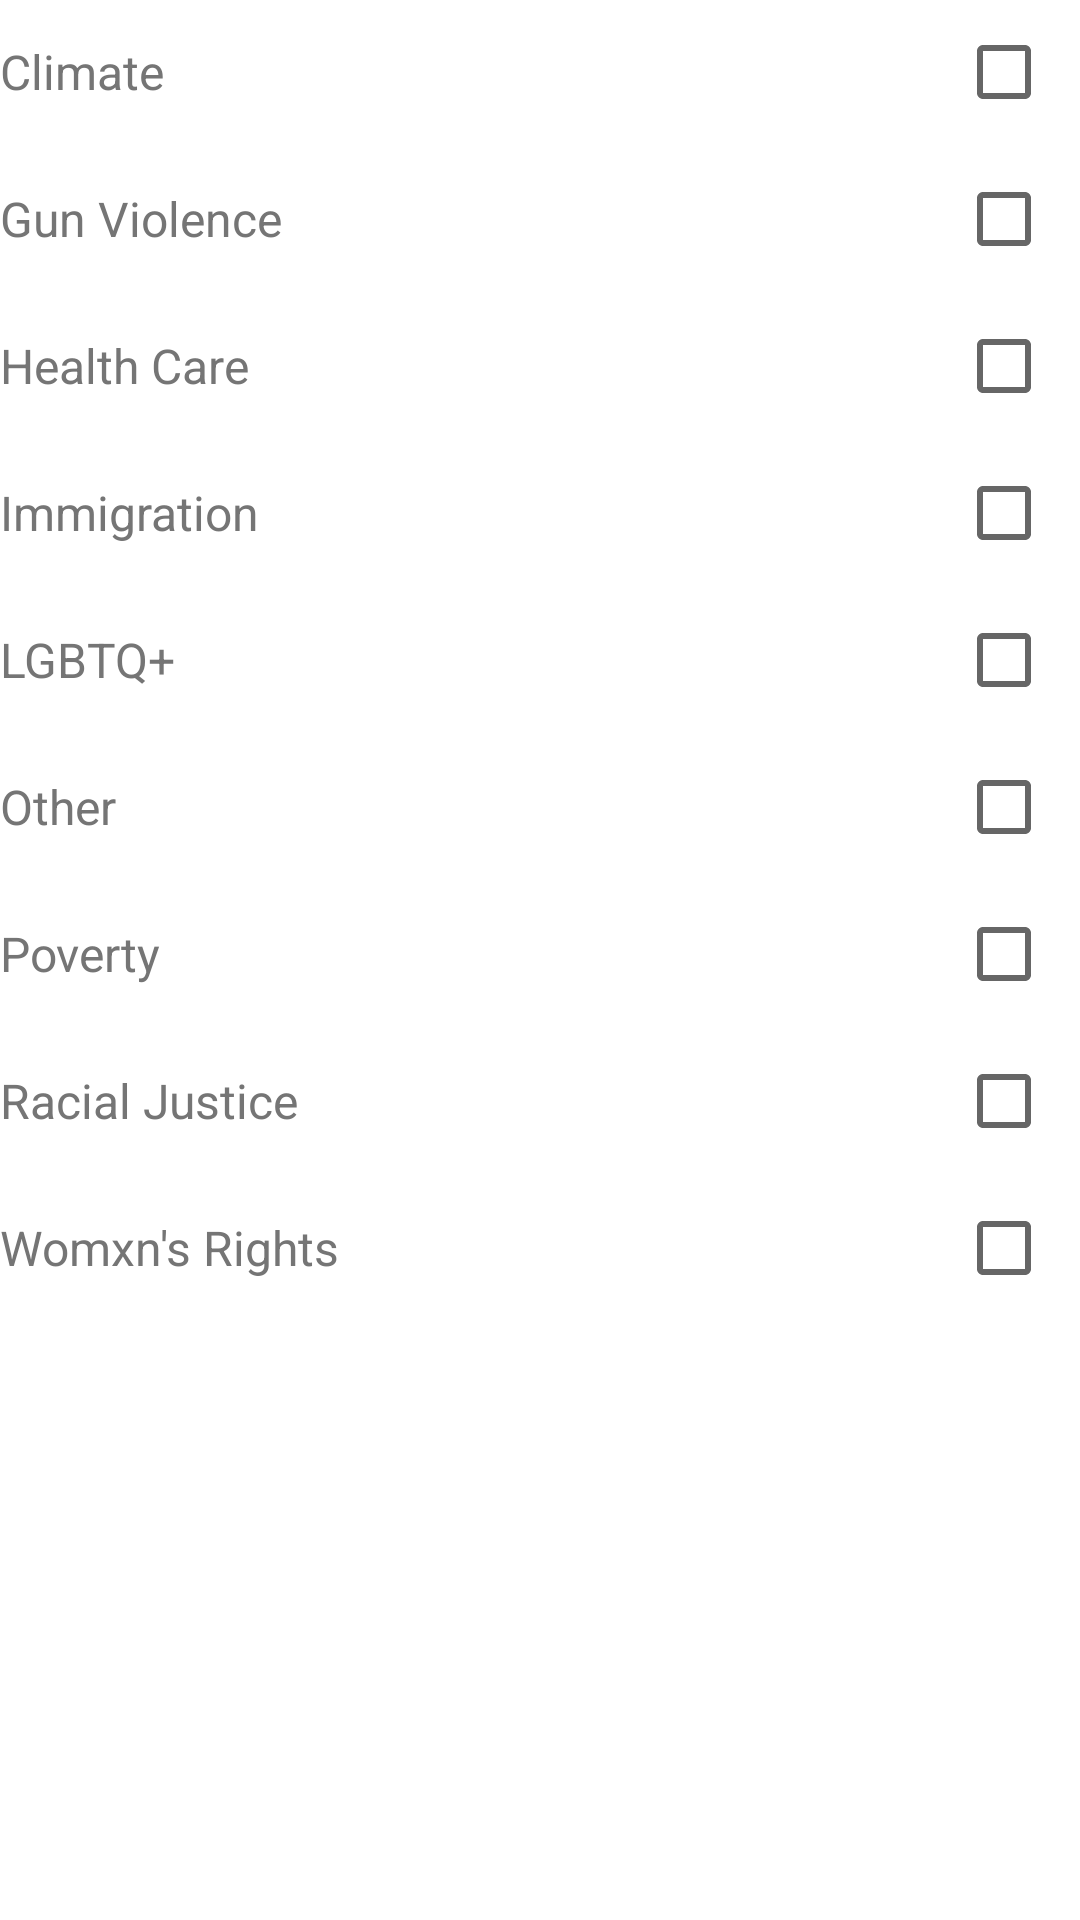

Reconstruct the res/layout file that produces this screen, plus the resources it refers to.
<!-- AndroidManifest.xml: application theme Theme.CivilEngagement -->
<!-- res/layout/include_causes_list.xml -->
<?xml version="1.0" encoding="utf-8"?>
<LinearLayout
    xmlns:android="http://schemas.android.com/apk/res/android" android:layout_width="match_parent"
    android:layout_height="match_parent"
    android:orientation="vertical">

    <LinearLayout
        android:id="@+id/lay_climate"
        xmlns:android="http://schemas.android.com/apk/res/android" android:layout_width="match_parent"
        android:layout_height="wrap_content"
        android:orientation="horizontal"
        android:clickable="true">

        <TextView
            android:id="@+id/climate_tv"
            android:layout_width="match_parent"
            android:layout_height="wrap_content"
            android:layout_weight="0.9"
            android:layout_gravity="center"
            android:text="@string/climate"
            android:textColor="@color/secondary_text"
            android:textSize="16sp"/>

        <CheckBox
            android:id="@+id/climate_checkbox"
            android:layout_width="wrap_content"
            android:layout_height="wrap_content"
            android:layout_weight="0.1"
            android:layout_marginStart="@dimen/margin_normal"
            android:layout_gravity="center"/>

    </LinearLayout>

    <View
        android:layout_width="match_parent"
        android:layout_height="1dp"
        android:background="@drawable/recyclerview_divider_gray"/>

    <LinearLayout
        android:id="@+id/lay_gun_violence"
        xmlns:android="http://schemas.android.com/apk/res/android" android:layout_width="match_parent"
        android:layout_height="wrap_content"
        android:orientation="horizontal"
        android:clickable="true">

        <TextView
            android:id="@+id/gun_violence_tv"
            android:layout_width="match_parent"
            android:layout_height="wrap_content"
            android:layout_weight="0.9"
            android:layout_gravity="center"
            android:text="@string/gun_violence"
            android:textColor="@color/secondary_text"
            android:textSize="16sp"/>

        <CheckBox
            android:id="@+id/gun_violence_checkbox"
            android:layout_width="wrap_content"
            android:layout_height="wrap_content"
            android:layout_weight="0.1"
            android:layout_marginStart="@dimen/margin_normal"
            android:layout_gravity="center"/>

    </LinearLayout>

    <View
        android:layout_width="match_parent"
        android:layout_height="1dp"
        android:background="@drawable/recyclerview_divider_gray"/>

    <LinearLayout
        android:id="@+id/lay_healthcare"
        xmlns:android="http://schemas.android.com/apk/res/android" android:layout_width="match_parent"
        android:layout_height="wrap_content"
        android:orientation="horizontal"
        android:clickable="true">

        <TextView
            android:id="@+id/healthcare_tv"
            android:layout_width="match_parent"
            android:layout_height="wrap_content"
            android:layout_weight="0.9"
            android:layout_gravity="center"
            android:text="@string/health_care"
            android:textColor="@color/secondary_text"
            android:textSize="16sp"/>

        <CheckBox
            android:id="@+id/healthcare_checkbox"
            android:layout_width="wrap_content"
            android:layout_height="wrap_content"
            android:layout_weight="0.1"
            android:layout_marginStart="@dimen/margin_normal"
            android:layout_gravity="center"/>

    </LinearLayout>

    <View
        android:layout_width="match_parent"
        android:layout_height="1dp"
        android:background="@drawable/recyclerview_divider_gray"/>

    <LinearLayout
        android:id="@+id/lay_immigration"
        xmlns:android="http://schemas.android.com/apk/res/android" android:layout_width="match_parent"
        android:layout_height="wrap_content"
        android:orientation="horizontal"
        android:clickable="true">

        <TextView
            android:id="@+id/immigration_tv"
            android:layout_width="match_parent"
            android:layout_height="wrap_content"
            android:layout_weight="0.9"
            android:layout_gravity="center"
            android:text="@string/immigration"
            android:textColor="@color/secondary_text"
            android:textSize="16sp"/>

        <CheckBox
            android:id="@+id/immigration_checkbox"
            android:layout_width="wrap_content"
            android:layout_height="wrap_content"
            android:layout_weight="0.1"
            android:layout_marginStart="@dimen/margin_normal"
            android:layout_gravity="center"/>

    </LinearLayout>

    <View
        android:layout_width="match_parent"
        android:layout_height="1dp"
        android:background="@drawable/recyclerview_divider_gray"/>

    <LinearLayout
        android:id="@+id/lay_lgbtq"
        xmlns:android="http://schemas.android.com/apk/res/android" android:layout_width="match_parent"
        android:layout_height="wrap_content"
        android:orientation="horizontal"
        android:clickable="true">

        <TextView
            android:id="@+id/lgbtq_tv"
            android:layout_width="match_parent"
            android:layout_height="wrap_content"
            android:layout_weight="0.9"
            android:layout_gravity="center"
            android:text="@string/lgbtq"
            android:textColor="@color/secondary_text"
            android:textSize="16sp"/>

        <CheckBox
            android:id="@+id/lgbtq_checkbox"
            android:layout_width="wrap_content"
            android:layout_height="wrap_content"
            android:layout_weight="0.1"
            android:layout_marginStart="@dimen/margin_normal"
            android:layout_gravity="center"/>

    </LinearLayout>

    <View
        android:layout_width="match_parent"
        android:layout_height="1dp"
        android:background="@drawable/recyclerview_divider_gray"/>

    <LinearLayout
        android:id="@+id/lay_other"
        xmlns:android="http://schemas.android.com/apk/res/android" android:layout_width="match_parent"
        android:layout_height="wrap_content"
        android:orientation="horizontal"
        android:clickable="true">

        <TextView
            android:id="@+id/other_tv"
            android:layout_width="match_parent"
            android:layout_height="wrap_content"
            android:layout_weight="0.9"
            android:layout_gravity="center"
            android:text="@string/other"
            android:textColor="@color/secondary_text"
            android:textSize="16sp"/>

        <CheckBox
            android:id="@+id/other_checkbox"
            android:layout_width="wrap_content"
            android:layout_height="wrap_content"
            android:layout_weight="0.1"
            android:layout_marginStart="@dimen/margin_normal"
            android:layout_gravity="center"/>

    </LinearLayout>

    <View
        android:layout_width="match_parent"
        android:layout_height="1dp"
        android:background="@drawable/recyclerview_divider_gray"/>

    <LinearLayout
        android:id="@+id/lay_poverty"
        xmlns:android="http://schemas.android.com/apk/res/android" android:layout_width="match_parent"
        android:layout_height="wrap_content"
        android:orientation="horizontal"
        android:clickable="true">

        <TextView
            android:id="@+id/poverty_tv"
            android:layout_width="match_parent"
            android:layout_height="wrap_content"
            android:layout_weight="0.9"
            android:layout_gravity="center"
            android:text="@string/poverty"
            android:textColor="@color/secondary_text"
            android:textSize="16sp"/>

        <CheckBox
            android:id="@+id/poverty_checkbox"
            android:layout_width="wrap_content"
            android:layout_height="wrap_content"
            android:layout_weight="0.1"
            android:layout_marginStart="@dimen/margin_normal"
            android:layout_gravity="center"/>

    </LinearLayout>

    <View
        android:layout_width="match_parent"
        android:layout_height="1dp"
        android:background="@drawable/recyclerview_divider_gray"/>

    <LinearLayout
        android:id="@+id/lay_racial_justice"
        xmlns:android="http://schemas.android.com/apk/res/android" android:layout_width="match_parent"
        android:layout_height="wrap_content"
        android:orientation="horizontal"
        android:clickable="true">

        <TextView
            android:id="@+id/racial_justic_tv"
            android:layout_width="match_parent"
            android:layout_height="wrap_content"
            android:layout_weight="0.9"
            android:layout_gravity="center"
            android:text="@string/racial_justice"
            android:textColor="@color/secondary_text"
            android:textSize="16sp"/>

        <CheckBox
            android:id="@+id/racial_justice_checkbox"
            android:layout_width="wrap_content"
            android:layout_height="wrap_content"
            android:layout_weight="0.1"
            android:layout_marginStart="@dimen/margin_normal"
            android:layout_gravity="center"/>

    </LinearLayout>

    <View
        android:layout_width="match_parent"
        android:layout_height="1dp"
        android:background="@drawable/recyclerview_divider_gray"/>

    <LinearLayout
        android:id="@+id/lay_wxmns_rights"
        xmlns:android="http://schemas.android.com/apk/res/android" android:layout_width="match_parent"
        android:layout_height="wrap_content"
        android:orientation="horizontal"
        android:clickable="true">

        <TextView
            android:id="@+id/womxns_rights_tv"
            android:layout_width="match_parent"
            android:layout_height="wrap_content"
            android:layout_weight="0.9"
            android:layout_gravity="center"
            android:text="Womxn's Rights"
            android:textColor="@color/secondary_text"
            android:textSize="16sp"/>

        <CheckBox
            android:id="@+id/womxns_rights_checkbox"
            android:layout_width="wrap_content"
            android:layout_height="wrap_content"
            android:layout_weight="0.1"
            android:layout_marginStart="@dimen/margin_normal"
            android:layout_gravity="center"/>

    </LinearLayout>

    <View
        android:layout_width="match_parent"
        android:layout_height="1dp"
        android:background="@drawable/recyclerview_divider_gray"/>
</LinearLayout>
<!-- resources referenced by this layout -->
<resources>
  <color name="secondary_text">#FF757575</color>
  <dimen name="margin_normal">16dp</dimen>
  <string name="climate">Climate</string>
  <string name="gun_violence">Gun Violence</string>
  <string name="health_care">Health Care</string>
  <string name="immigration">Immigration</string>
  <string name="lgbtq">LGBTQ+</string>
  <string name="other">Other</string>
  <string name="poverty">Poverty</string>
  <string name="racial_justice">Racial Justice</string>
  <style name="Theme.CivilEngagement" parent="Theme.MaterialComponents.DayNight.NoActionBar">
          
          <item name="colorPrimary">@color/primary_blue</item>
          <item name="colorPrimaryVariant">@color/primary_blue_variant</item>
          <item name="colorOnPrimary">@color/black</item>
          
          <item name="colorSecondary">@color/secondary_blue</item>
          <item name="colorSecondaryVariant">@color/secondary_blue_variant</item>
          <item name="colorOnSecondary">@color/white</item>
          
          <item name="android:statusBarColor" tools:targetApi="l">?attr/colorPrimaryVariant</item>
          
          <item name="fontFamily">@font/inter_regular</item>
      </style>
  <color name="primary_blue">#FF26C5DA</color>
  <color name="primary_blue_variant">#FF31AAD2</color>
  <color name="black">#FF000000</color>
  <color name="secondary_blue">#FF1976D2</color>
  <color name="secondary_blue_variant">#FF0067CC</color>
  <color name="white">#FFFFFFFF</color>
</resources>
